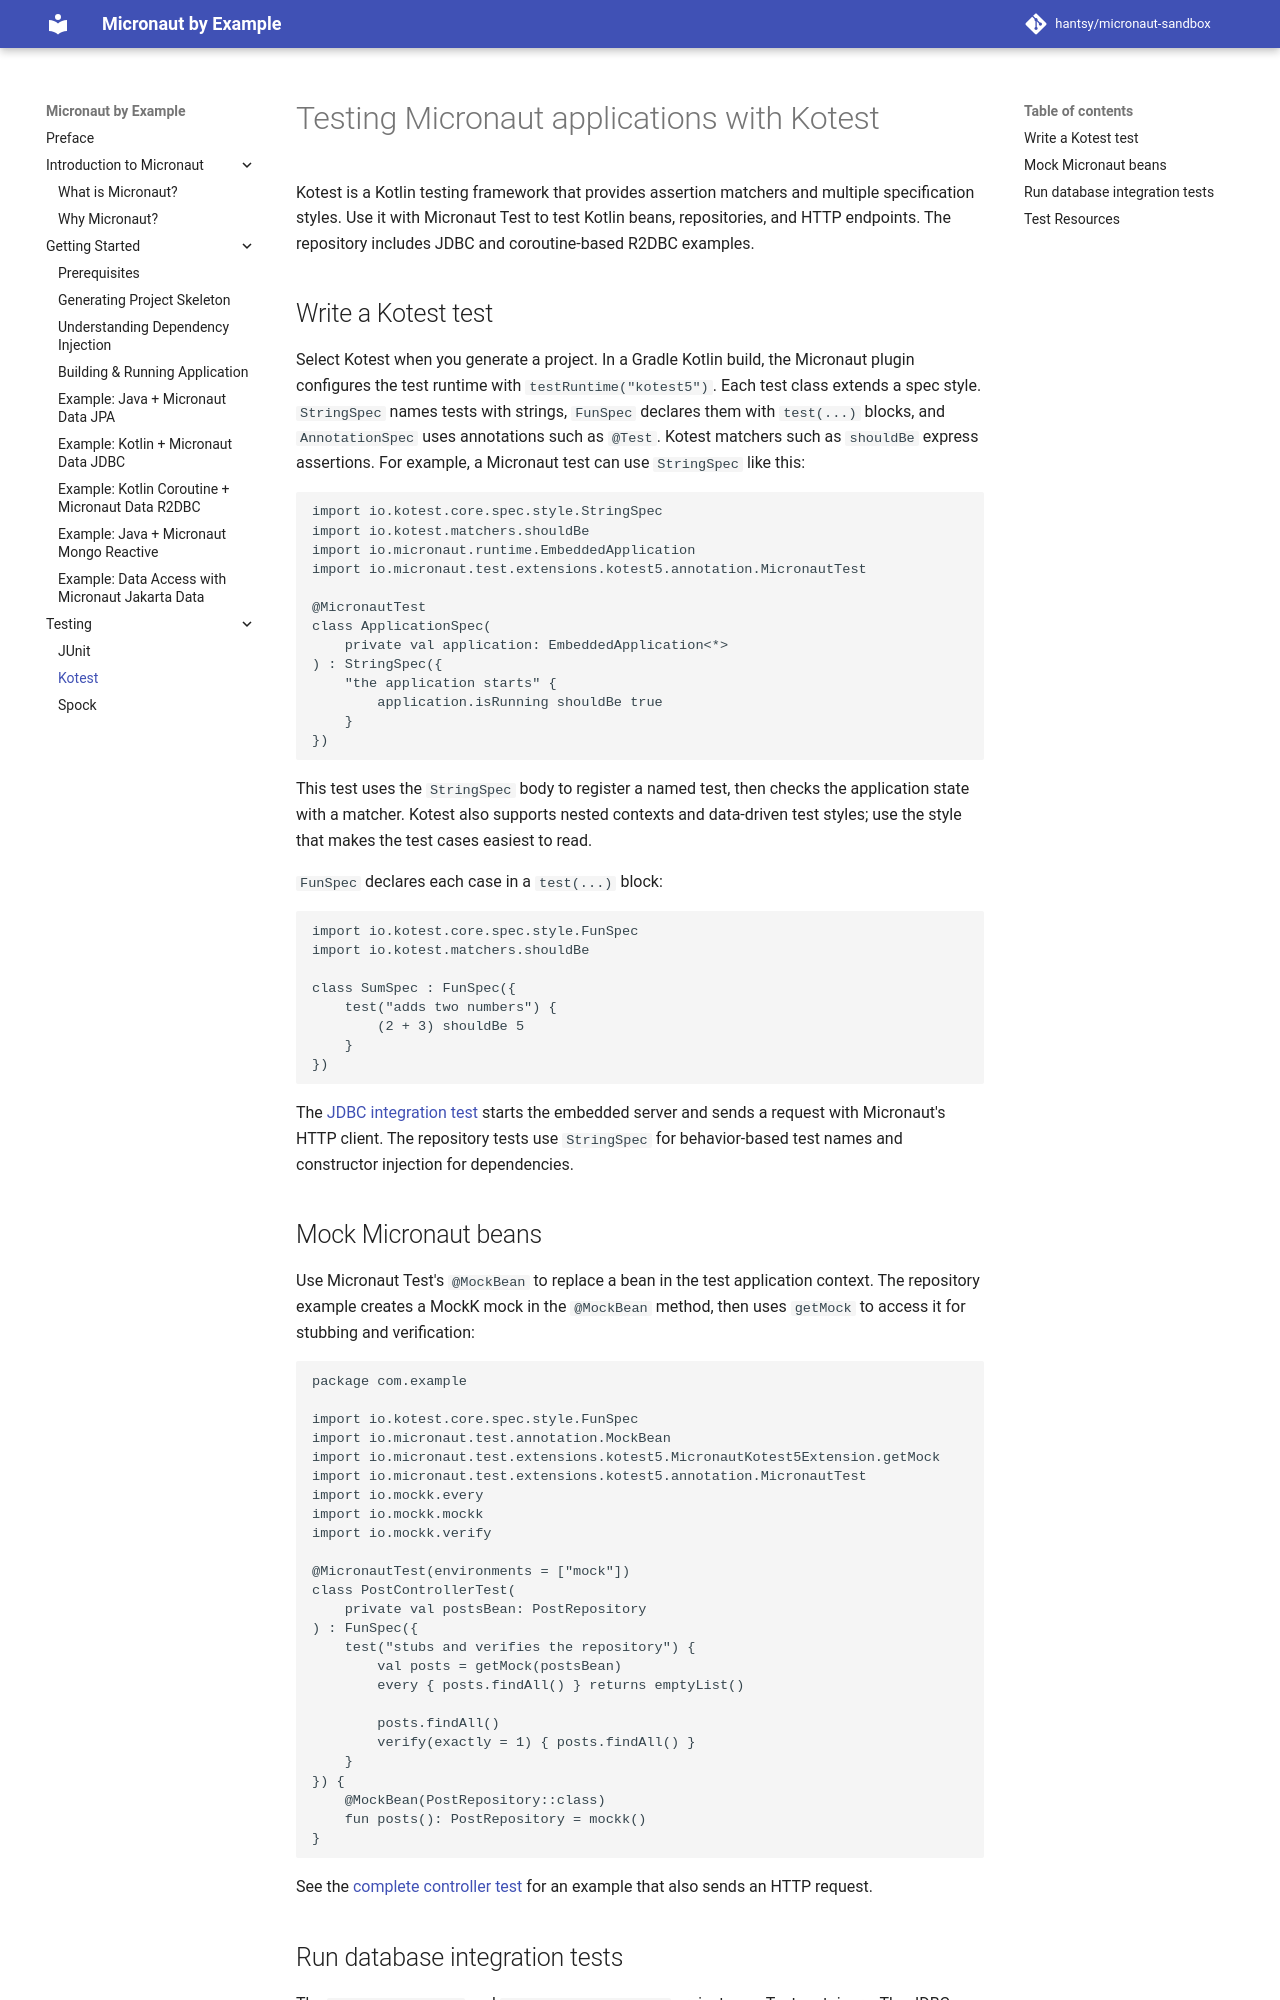

repository: hantsy/micronaut-sandbox · page: test/kotest/index.html · generator: mkdocs

# Testing Micronaut applications with Kotest

Kotest is a Kotlin testing framework that provides assertion matchers and
multiple specification styles. Use it with Micronaut Test to test Kotlin
beans, repositories, and HTTP endpoints. The repository includes JDBC and
coroutine-based R2DBC examples.

## Write a Kotest test

Select Kotest when you generate a project. In a Gradle Kotlin build, the
Micronaut plugin configures the test runtime with `testRuntime("kotest5")`.
Each test class extends a spec style. `StringSpec` names tests with strings,
`FunSpec` declares them with `test(...)` blocks, and `AnnotationSpec` uses
annotations such as `@Test`. Kotest matchers such as `shouldBe` express
assertions. For example, a Micronaut test can use `StringSpec` like this:

```kotlin
import io.kotest.core.spec.style.StringSpec
import io.kotest.matchers.shouldBe
import io.micronaut.runtime.EmbeddedApplication
import io.micronaut.test.extensions.kotest5.annotation.MicronautTest

@MicronautTest
class ApplicationSpec(
    private val application: EmbeddedApplication<*>
) : StringSpec({
    "the application starts" {
        application.isRunning shouldBe true
    }
})
```

This test uses the `StringSpec` body to register a named test, then checks the
application state with a matcher. Kotest also supports nested contexts and
data-driven test styles; use the style that makes the test cases easiest to
read.

`FunSpec` declares each case in a `test(...)` block:

```kotlin
import io.kotest.core.spec.style.FunSpec
import io.kotest.matchers.shouldBe

class SumSpec : FunSpec({
    test("adds two numbers") {
        (2 + 3) shouldBe 5
    }
})
```

The [JDBC integration test](https://github.com/hantsy/micronaut-sandbox/blob/master/data-jdbc-kotlin/src/test/kotlin/com/example/IntegrationTests.kt)
starts the embedded server and sends a request with Micronaut's HTTP client.
The repository tests use `StringSpec` for behavior-based test names and
constructor injection for dependencies.
